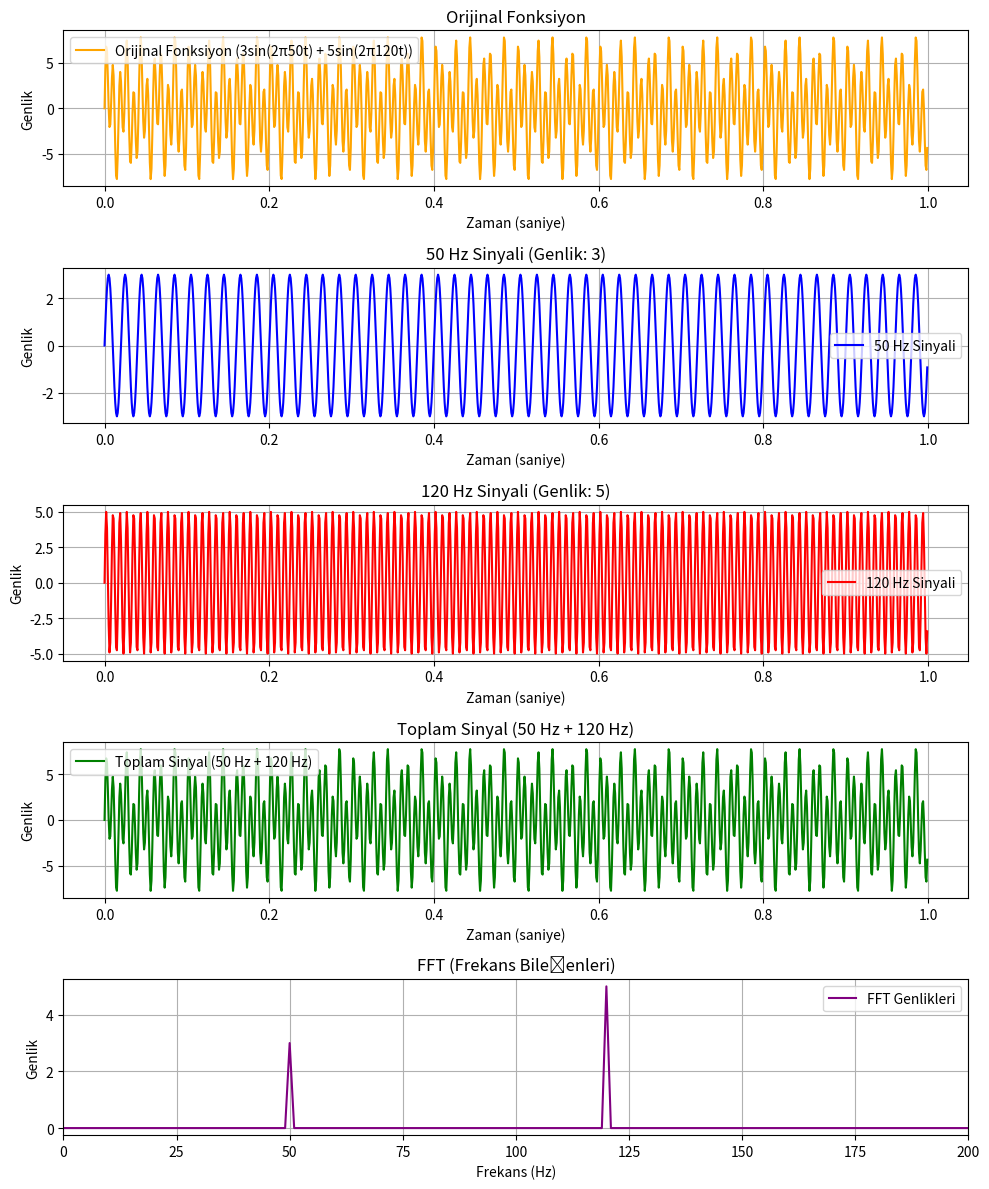

The script that saved this image:
import numpy as np
import matplotlib.pyplot as plt
from scipy.fft import fft, fftfreq

# Parametreler
sampling_rate = 1000  # örnekleme frekansı (Hz)
T = 1.0 / sampling_rate  # zaman aralığı
t = np.arange(0, 1.0, T)  # 1 saniyelik zaman aralığı

# Sinyaller: 50 Hz ve 120 Hz sinyalleri
signal_50hz = 3 * np.sin(2 * np.pi * 50 * t)  # 50 Hz'lik sinyal
signal_120hz = 5 * np.sin(2 * np.pi * 120 * t)  # 120 Hz'lik sinyal

# Orijinal fonksiyon (elle yazılmış)
original_signal = 3 * np.sin(2 * np.pi * 50 * t) + 5 * np.sin(2 * np.pi * 120 * t)

# FFT hesaplaması (Toplam sinyal için)
fft_values = fft(original_signal)
fft_freqs = fftfreq(len(t), T)

# FFT genliklerinin düzeltilmesi (Örnekleme sayısına bölüp ikiye böleceğiz)
genlik = (2.0 / len(t)) * np.abs(fft_values)  # Genlikleri normalize etmek

# Grafikleri çizme
plt.figure(figsize=(10, 12))

# Orijinal fonksiyon (elle yazılmış)
plt.subplot(5, 1, 1)
plt.plot(t, original_signal, label='Orijinal Fonksiyon (3sin(2π50t) + 5sin(2π120t))', color='orange')
plt.title('Orijinal Fonksiyon')
plt.xlabel('Zaman (saniye)')
plt.ylabel('Genlik')
plt.grid(True)
plt.legend()

# 50 Hz sinyali
plt.subplot(5, 1, 2)
plt.plot(t, signal_50hz, label='50 Hz Sinyali', color='b')
plt.title('50 Hz Sinyali (Genlik: 3)')
plt.xlabel('Zaman (saniye)')
plt.ylabel('Genlik')
plt.grid(True)
plt.legend()

# 120 Hz sinyali
plt.subplot(5, 1, 3)
plt.plot(t, signal_120hz, label='120 Hz Sinyali', color='r')
plt.title('120 Hz Sinyali (Genlik: 5)')
plt.xlabel('Zaman (saniye)')
plt.ylabel('Genlik')
plt.grid(True)
plt.legend()

# Toplam sinyal (50 Hz + 120 Hz)
plt.subplot(5, 1, 4)
plt.plot(t, original_signal, label='Toplam Sinyal (50 Hz + 120 Hz)', color='g')
plt.title('Toplam Sinyal (50 Hz + 120 Hz)')
plt.xlabel('Zaman (saniye)')
plt.ylabel('Genlik')
plt.grid(True)
plt.legend()

# FFT grafiği (Frekans bileşenleri)
plt.subplot(5, 1, 5)
plt.plot(fft_freqs[:len(t)//2], genlik[:len(genlik)//2], label='FFT Genlikleri', color='purple')
plt.title('FFT (Frekans Bileşenleri)')
plt.xlim(0, 200)  # Sadece pozitif frekansları gösterelim
plt.xlabel('Frekans (Hz)')
plt.ylabel('Genlik')
plt.grid(True)
plt.legend()

plt.tight_layout()
plt.show()
